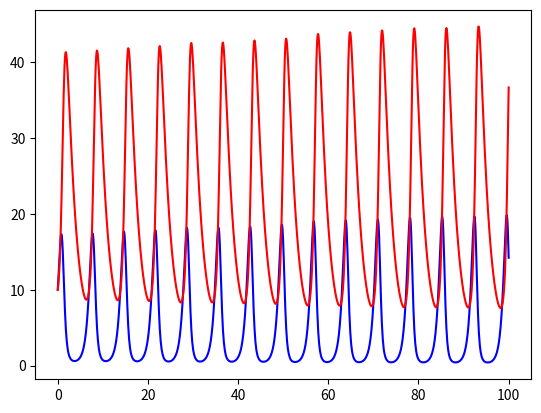

Write the Python code that produced this figure.
import numpy as np
from scipy.integrate import solve_ivp
import matplotlib.pyplot as plt

def f(t, x, a, b, c, d):
   
    return [(a-b*x[1])*x[0],(-c+d*x[0])*x[1]]

def solver(t_eval, x0, args):
    sol = solve_ivp(f, (0, t_eval[-1]), x0, t_eval=t_eval, args=args, method='RK45')
    return sol.t, sol.y[0], sol.y[1]



def lv(x_0, y_0, a, b, c, d, t_m, delta):
    t_eval = np.linspace(0, t_m, delta)
    x0 = np.array([x_0, y_0])
    t, x, y = solver(t_eval=t_eval, x0=x0, args=(a, b, c, d))

    

    return t,x,y

t, x, y = lv(10, 10, 2.1, 0.1, 0.5,0.1,100, 1000)

plt.plot(t,x, label='ofiary', color='blue')
plt.plot(t,y, label='drapieżnicy', color='red')
plt.show()
